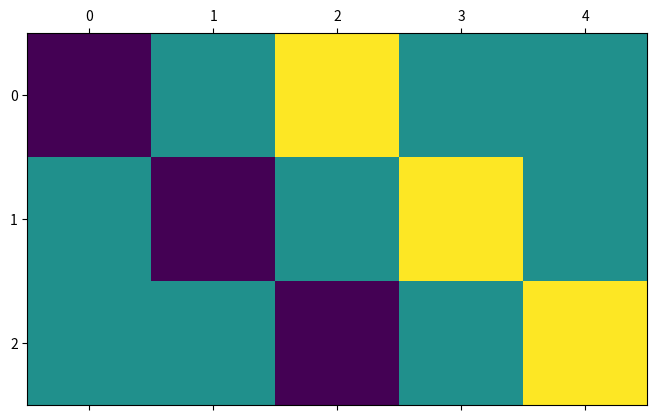

Generate this figure with matplotlib:
import numpy as np
import matplotlib.pyplot as plt

def generate_D(FD_list):
    '''
    Generates the derivative matrix `D` given a list `FD_list` that specifies the type of finite difference method for each row

    input:\n
    `FD_list`: A list of tuples of the form (FD, N), where FD is the FD option with stride N (see below) for each row

    ouptut:\n
    A matrix `D` with the values filled in from `FD_list`

    finite difference (FD) options for various strides (N): \n
    0: empty row
    1: centered difference            `f'(x) ~   (f(x-N)-f(x-N))/(2*N)`
    2: forward difference             `f'(x) ~   (f(x+N) - f(x))/N`
    3: backward difference            `f'(x) ~   (f(x) - f(x-N))/N`
    4: centered difference 2nd order  `f''(x) ~  (f(x+N)-2*f(x)+f(x-N))/N**2`
    5: forward difference 2nd order   `f''(x) ~  (f(x+2*N)-2*f(x+N)+f(x))/N**2`
    6: backward difference 2nd order  `f''(x) ~  (f(x)-2*f(x-N)+f(x-2*N))/N**2`
    '''

    # Size of our D matrix
    size = len(FD_list)
    
    # Initialize the D matrix
    D = np.zeros((size, size))

    # Populate D matrix
    for i in range(size):
        # Extract values from FD_list
        FD = FD_list[i][0]
        N = FD_list[i][1]

        # Get the row we're inserting and a helper value for padding (see `_get_FD`'s `diff`)
        row, diff = _get_FD(FD, N)

        # Calculate padding
        padding_before = i - diff
        padding_after = size - padding_before - len(row)

        # Verify the padding makes sense
        if padding_before < 0 or padding_after < 0:
            raise Exception(f"generate_D: Row {i} of the matrix D has negative padding: FD {FD}, N {N}, padding_before {padding_before}, padding_after {padding_after}")

        if padding_before + padding_after + len(row) != size:
            raise Exception(f"generate_D: Row {i} of the matrix D is not the right size: FD {FD}, N {N}, row size {len(row)}")

        # Generate padded row with zeros prepended
        row = np.pad(row, (padding_before, padding_after), constant_values=0)

        # Replace row D with our row
        D[i,:] = row
    
    return D

def _get_FD(FD, N):
    '''
    Helper function to get the smallest row-matrix for the finite difference method and calculate how many indices behind the current x we're at (used in `generate_D`) \n

    input:\n
    `FD`: Finite difference method  
    `N`: Stride length

    output:\n
    Tuple (row, diff)
    `row`: The finite difference row
    `diff`: Number of values before the current x that to start of the row

    (ie. for centered difference with an N of 2, return [-1/4, 0, 0, 0, 1/4])
    '''
    if N < 1 or not isinstance(N, int):
        raise Exception(f"get_FD: N ({N}) must be a positive integer")
    
    if FD not in [0,1,2,3,4,5,6]:
        raise Exception(f"get_FD: FD ({FD}) must be an integer in [0,6]")

    if FD == 0:
        ret = np.zeros(0)
        return (ret, 0)
    if FD == 1:
        ret = np.zeros(2*N+1)
        ret[0] = -1/(2*N)
        ret[-1] = 1/(2*N)
        return (ret, N)
    if FD == 2 or FD == 3:
        # Row is the same, but its position changes on the method
        ret = np.zeros(N+1)
        ret[0] = -1/(N)
        ret[-1] = 1/(N)

        if FD == 2:
            return (ret, 0)
        else:
            return (ret, N)
    if FD == 4 or FD == 5 or FD == 6:
        # Row is the same, but its position changes on the method
        ret = np.zeros(2*N+1)
        ret[-1] = 1/(N**2)
        ret[N] = -2/(N**2)
        ret[0] = 1/(N**2)

        if FD == 4:
            return (ret, N)
        elif FD == 5:
            return (ret, 0)
        else:
            return (ret, 2*N)

def generate_centered_D(N):
    N -= 2
    FD_list = [(0, 1)] + [(1,1)]*N + [(0, 1)]
    D = generate_D(FD_list)
    D = D[1:-1]
    return D

def test_D_1():
    '''
    Test function to make sure D is created properly
    '''
    FD_list = [(0, 1), (1, 1), (1, 1), (6, 1), (4, 1), (5, 1), (1, 1), (1, 1), (0, 1)]
    D = generate_D(FD_list)
    plt.matshow(D)
    plt.show()

def test_D_2():
    '''
    Test function to make sure D is created properly
    '''
    N = 5
    D = generate_centered_D(N)
    plt.matshow(D)
    plt.show()

#test_D_1()
test_D_2()